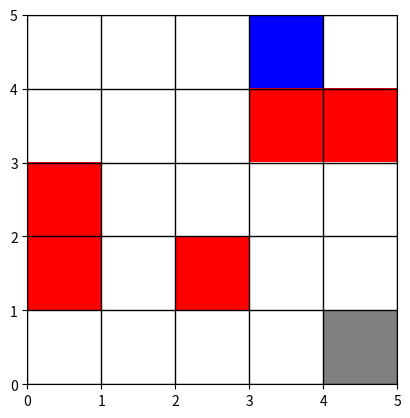

Source code (Python):
import numpy as np
import random
import matplotlib.pyplot as plt
from matplotlib import colors


class environmentGrid():

    # Grid dimensions
    x_dimension = 5
    y_dimension = 5

    # Set an empty array for the grid
    env_grid = np.zeros((x_dimension, y_dimension))

    env_elements = {
        'rien': 0,
        'poussiere': 1,
        'diamant': 2,
        'pd': 3    # poussiere et diamant
        #'robot': 4
    }

    def __init__(self):
        pass

    def set_random_grid(self):
        max_elements_per_line = 2
        env_grid = self.env_grid
        total_elements_per_line = 0
        for x in range(0, self.x_dimension):
            for y in range(0, self.y_dimension):
                # Get a random element between: rien, poussiere, diamant, pd.
                # 'static_chances_percentage' sets the percentage of chances
                # that each value is randomly selected. You may hard code these
                # percentages.
                static_chances_percentage =  [0] * 70 + [1] * 10 + [2] * 10 + [3] * 10
                random_element = random.choice(static_chances_percentage)
                if total_elements_per_line >= max_elements_per_line:
                    random_element = 0
                elif random_element > 0:
                    total_elements_per_line += 1
                # Assign the element type to the line grid
                env_grid[x, y] = random_element
            # Reinitialize the counter for the next line x
            total_elements_per_line = 0
        self.env_grid = np.copy(env_grid)

    def get_grid(self):
        return self.env_grid

    def display_grid(self):
        data = self.env_grid

        # create discrete colormap
        cmap = colors.ListedColormap(['white', 'grey', 'blue', 'red'])
        bounds = [0, 1, 2, 3, 4]
        norm = colors.BoundaryNorm(bounds, cmap.N)
        fig, ax = plt.subplots()

        # Extent from 0 to 5 in x and 0 to 5 in y
        ax.imshow(a, cmap=cmap, norm=norm,
                  extent=[0, self.x_dimension, 0, self.y_dimension])

        # draw gridlines
        ax.grid(which='major', axis='both', linestyle='-', color='k',
                linewidth=1)
        plt.xticks(np.arange(0, self.x_dimension + 1, 1))
        plt.yticks(np.arange(0, self.y_dimension + 1, 1))
        plt.show()





##########  TEST    ###########################################################

environment = environmentGrid()

a = environment.get_grid()
print(a)

a = environment.get_grid()
print(a)

environment.set_random_grid()
#print(a)

a = environment.get_grid()
print(a)

a = environment.get_grid()
print(a)

environment.set_random_grid()
#print(a)

a = environment.get_grid()
print(a)

print("-"*80)

environment.display_grid()